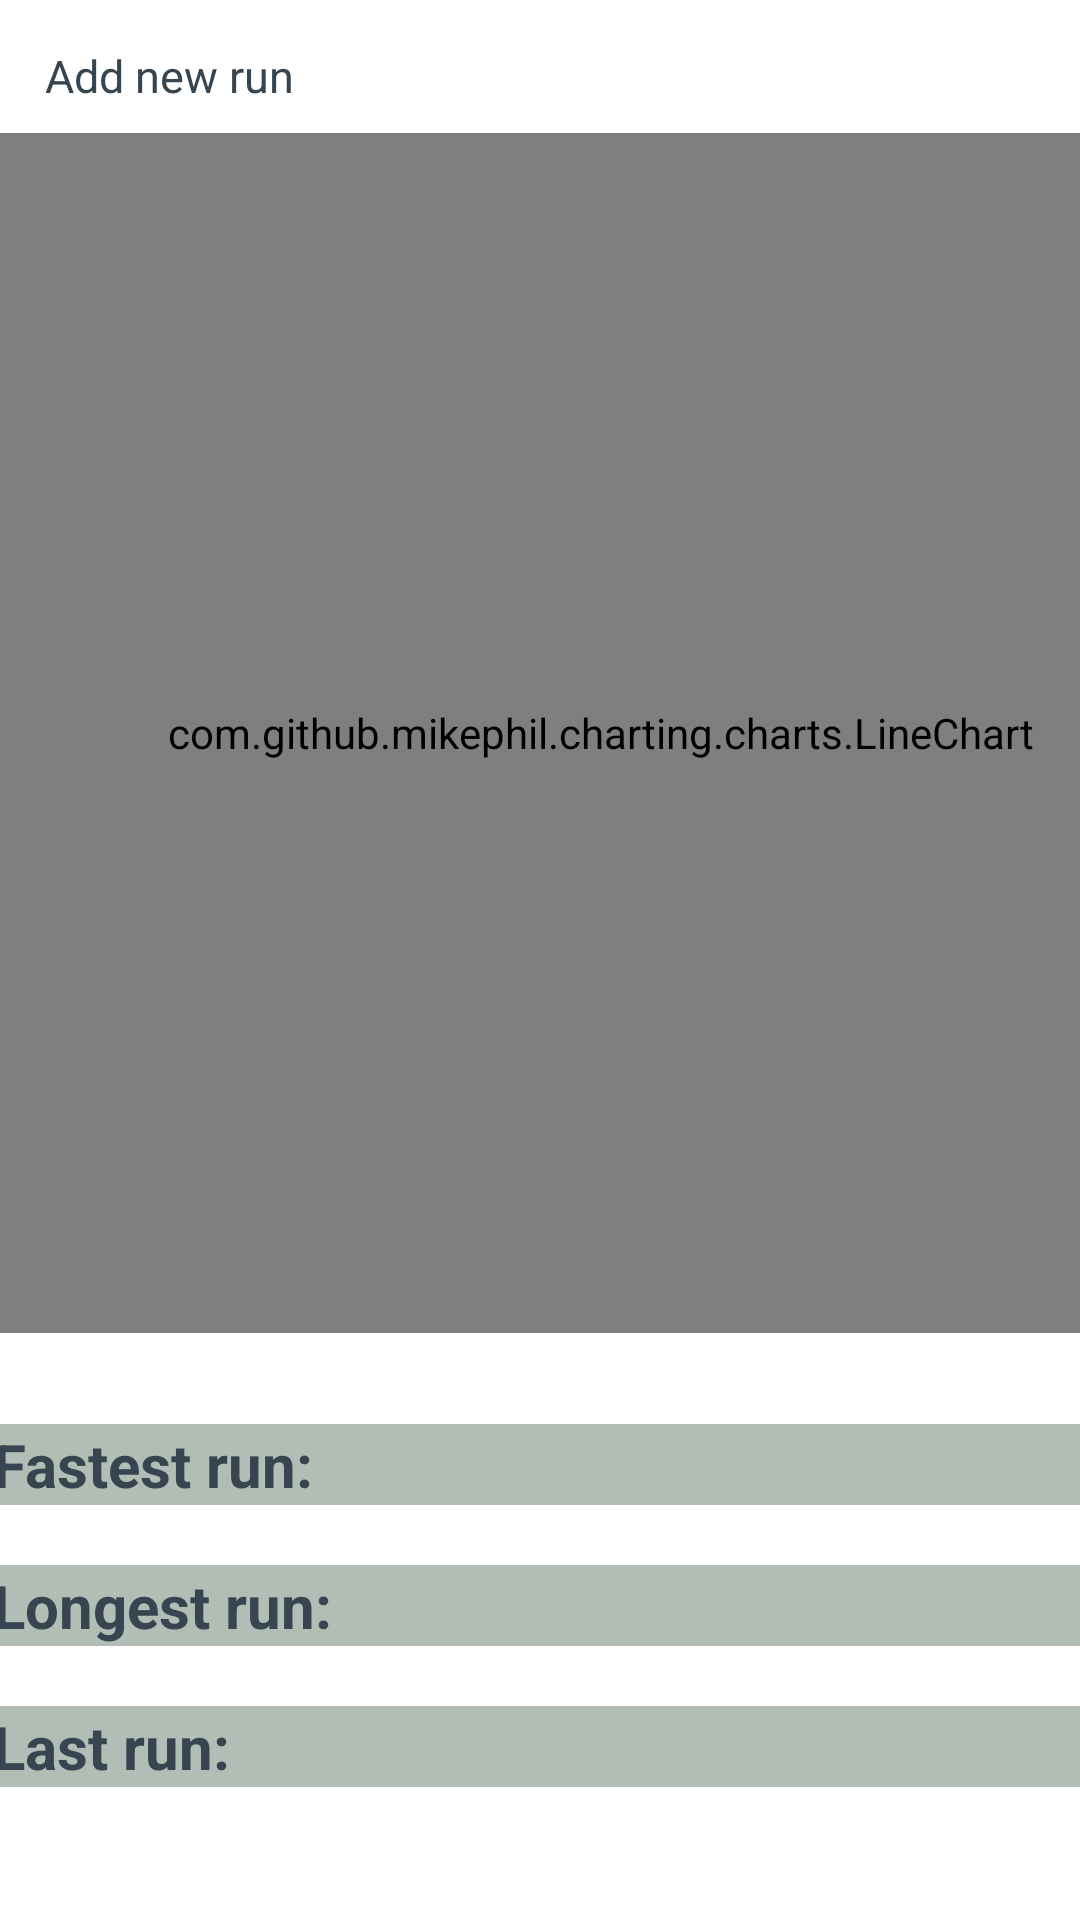

Here is an Android app screen rendered from its layout file. Give the layout XML and the strings, colors and styles it references.
<!-- AndroidManifest.xml: application theme Theme.Projekt -->
<!-- res/layout/fragment_running_analysis.xml -->
<?xml version="1.0" encoding="utf-8"?>
<FrameLayout xmlns:android="http://schemas.android.com/apk/res/android"
    xmlns:tools="http://schemas.android.com/tools"
    android:layout_width="match_parent"
    android:layout_height="match_parent"
    tools:context=".RunningAnalysis">

    <TextView
        android:id="@+id/add_run"
        android:layout_width="wrap_content"
        android:layout_height="wrap_content"
        android:text="Add new run"
        android:textColor="@color/charcoal"
        android:textSize="15sp"
        android:layout_marginLeft="15dp"
        android:layout_marginTop="15dp"
        />

    
    <LinearLayout
        android:layout_width="wrap_content"
        android:layout_height="wrap_content"
        android:layout_gravity="center"
        android:orientation="vertical">

        <com.github.mikephil.charting.charts.LineChart
            android:id="@+id/run_graph"
            android:layout_width="400dp"
            android:layout_height="400dp"
            android:layout_marginBottom="5dp"/>

        <TextView
            android:id="@+id/graph_vars"
            android:layout_width="wrap_content"
            android:layout_height="wrap_content"
            android:textSize="15dp"
            android:layout_marginBottom="5dp"
            android:layout_marginLeft="12.5dp"/>

        <TextView
            android:id="@+id/fastest_run"
            android:layout_width="375dp"
            android:layout_height="wrap_content"
            android:layout_gravity="center"
            android:background="@color/ash_gray"
            android:text=" Fastest run: "
            android:textColor="@color/charcoal"
            android:textSize="20dp"
            android:textStyle="bold" />

        <TextView
            android:id="@+id/longest_run"
            android:layout_width="375dp"
            android:layout_height="wrap_content"
            android:text=" Longest run: "
            android:layout_gravity="center"
            android:background="@color/ash_gray"
            android:textColor="@color/charcoal"
            android:textSize="20dp"
            android:layout_marginTop="20dp"
            android:textStyle="bold"
            />

        <TextView
            android:id="@+id/last_run"
            android:layout_width="375dp"
            android:layout_height="wrap_content"
            android:text=" Last run: "
            android:layout_gravity="center"
            android:background="@color/ash_gray"
            android:textColor="@color/charcoal"
            android:textSize="20dp"
            android:layout_marginTop="20dp"
            android:textStyle="bold"
            />
    </LinearLayout>

</FrameLayout>
<!-- resources referenced by this layout -->
<resources>
  <color name="ash_gray">#B2BEB5</color>
  <color name="charcoal">#36454F</color>
  <style name="Theme.Projekt" parent="Theme.MaterialComponents.DayNight.DarkActionBar">
          
          <item name="colorPrimary">@color/charcoal</item>
          <item name="colorPrimaryVariant">@color/charcoal</item>
          <item name="colorOnPrimary">@color/white</item>
          
          <item name="colorSecondary">@color/charcoal</item>
          <item name="colorSecondaryVariant">@color/charcoal</item>
          <item name="colorOnSecondary">@color/white</item>
          
          <item name="android:statusBarColor">?attr/colorPrimaryVariant</item>
  
          
          
  
          
      </style>
  <color name="white">#FFFFFFFF</color>
</resources>
